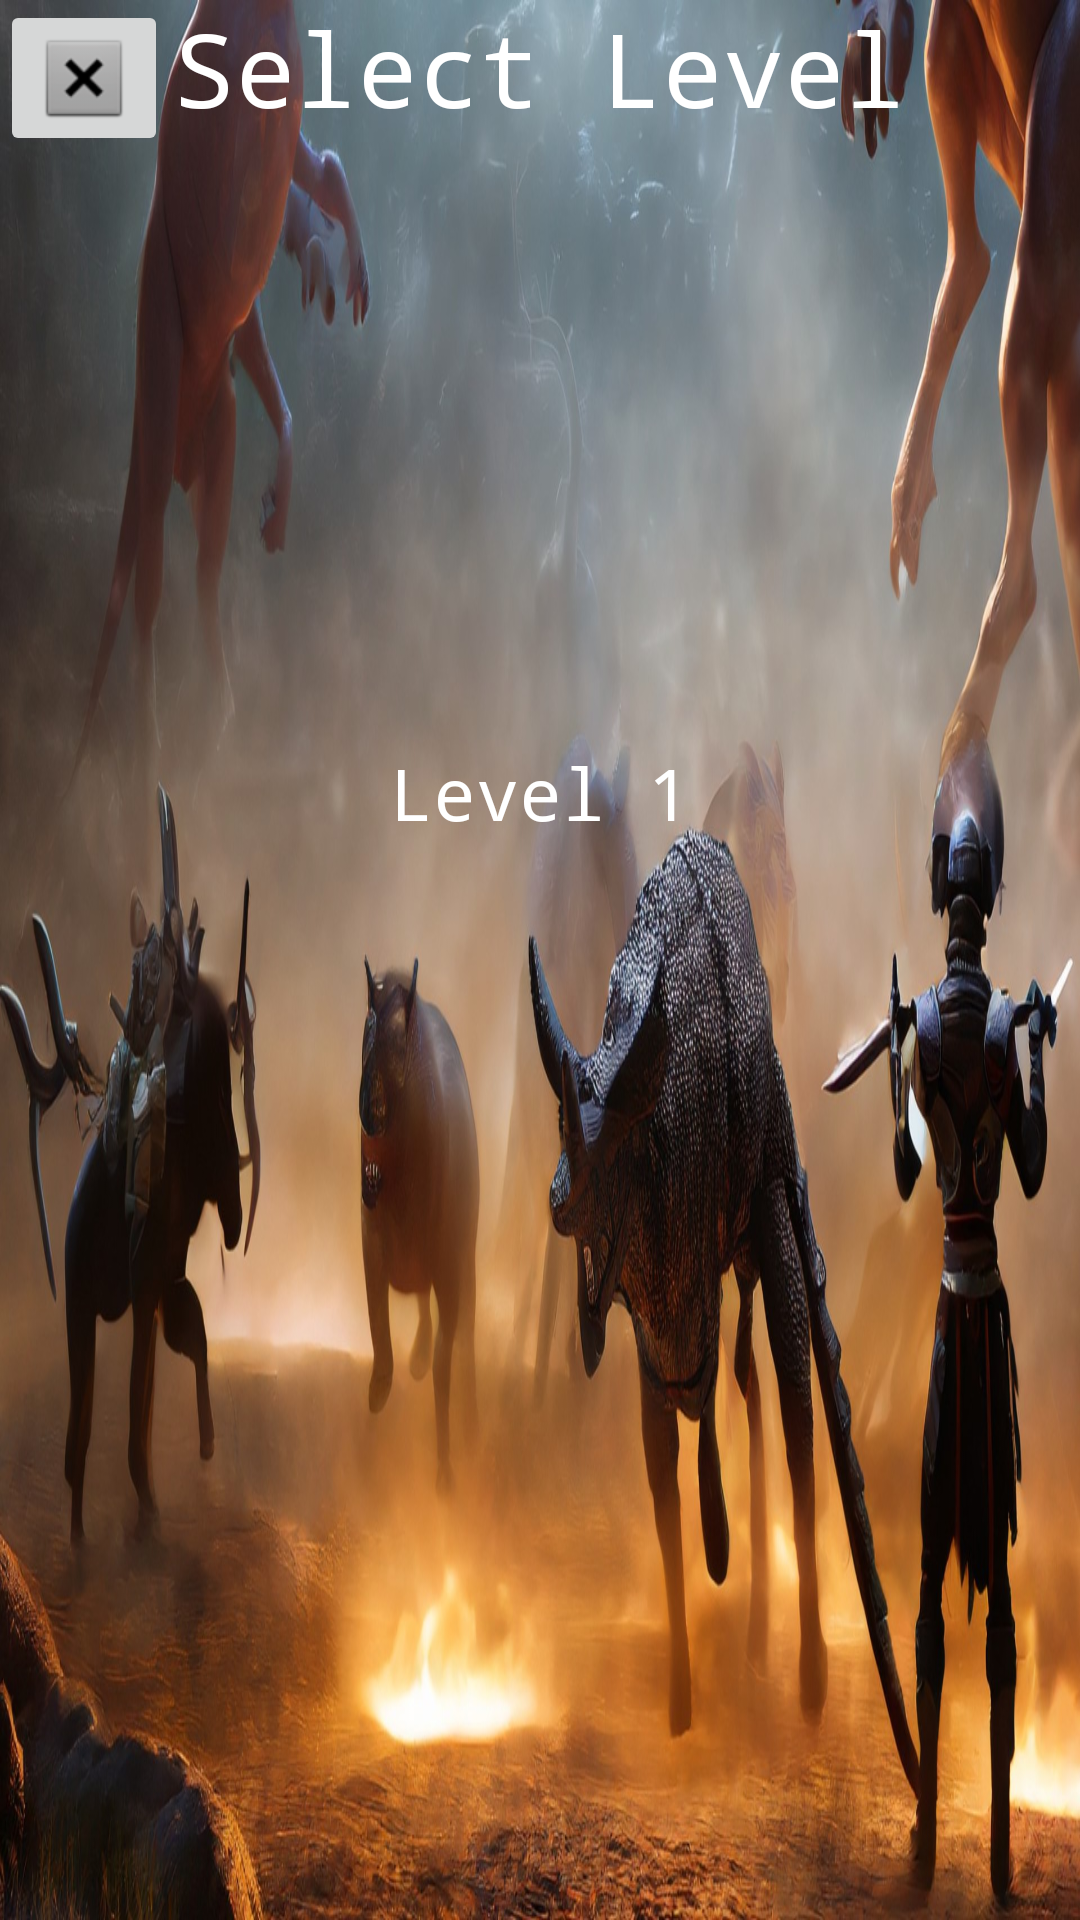

Android layout source for this screen:
<!-- AndroidManifest.xml: application theme Theme.MythicVenture -->
<!-- res/layout/activity_levels.xml -->
<?xml version="1.0" encoding="utf-8"?>
<androidx.constraintlayout.widget.ConstraintLayout xmlns:android="http://schemas.android.com/apk/res/android"
    xmlns:app="http://schemas.android.com/apk/res-auto"
    xmlns:tools="http://schemas.android.com/tools"
    android:layout_width="match_parent"
    android:layout_height="match_parent"
    android:background="@drawable/mainbackground"
    tools:context=".Levels">

    <TextView
        android:id="@+id/textView"
        android:layout_width="wrap_content"
        android:layout_height="wrap_content"
        android:fontFamily="monospace"
        android:text="Select Level"
        android:textColor="#FFFFFF"
        android:textSize="34sp"
        app:layout_constraintEnd_toEndOf="parent"
        app:layout_constraintHorizontal_bias="0.5"
        app:layout_constraintStart_toStartOf="parent"
        app:layout_constraintTop_toTopOf="parent" />

    <LinearLayout
        android:layout_width="match_parent"
        android:orientation="vertical"
        app:layout_constraintBottom_toBottomOf="parent"
        app:layout_constraintTop_toBottomOf="@+id/textView"
        android:layout_height="wrap_content">

        <TextView
            android:id="@+id/lvl1"
            android:layout_width="match_parent"
            android:layout_height="wrap_content"
            android:layout_margin="10dp"
            android:fontFamily="monospace"
            android:gravity="center"
            android:text="Level 1"
            android:textColor="#ffffff"
            android:textSize="24sp" />

        <TextView
            android:id="@+id/lvl2"
            android:layout_width="match_parent"
            android:layout_height="wrap_content"
            android:layout_margin="10dp"
            android:fontFamily="monospace"
            android:gravity="center"
            android:text="Level 2"
            android:textColor="#ffffff"
            android:textSize="24sp"
            android:visibility="invisible" />

        <TextView
            android:id="@+id/lvl3"
            android:layout_width="match_parent"
            android:layout_height="wrap_content"
            android:layout_margin="10dp"
            android:fontFamily="monospace"
            android:gravity="center"
            android:text="Level 3"
            android:textColor="#ffffff"
            android:textSize="24sp"
            android:visibility="invisible" />

        <TextView
            android:id="@+id/lvl4"
            android:layout_width="match_parent"
            android:layout_height="wrap_content"
            android:layout_margin="10dp"
            android:fontFamily="monospace"
            android:gravity="center"
            android:text="Level 4"
            android:textColor="#ffffff"
            android:textSize="24sp"
            android:visibility="invisible" />
    </LinearLayout>
    <ImageButton
        android:id="@+id/fragmentClose"
        android:layout_width="wrap_content"
        android:layout_height="wrap_content"
        android:contentDescription="Its close exit button"
        android:src="@android:drawable/btn_dialog"
        app:layout_constraintStart_toStartOf="parent"
        app:layout_constraintTop_toTopOf="parent" />

</androidx.constraintlayout.widget.ConstraintLayout>
<!-- resources referenced by this layout -->
<resources>
  <!-- drawable mainbackground: jpg bitmap (drawable, 297947 bytes) -->
  <style name="Theme.MythicVenture" parent="Base.Theme.MythicVenture" />
  <style name="Base.Theme.MythicVenture" parent="Theme.Material3.DayNight.NoActionBar">
          
          
          <item name="android:windowFullscreen">true</item>
          <item name="android:windowContentOverlay">@null</item>
      </style>
</resources>
